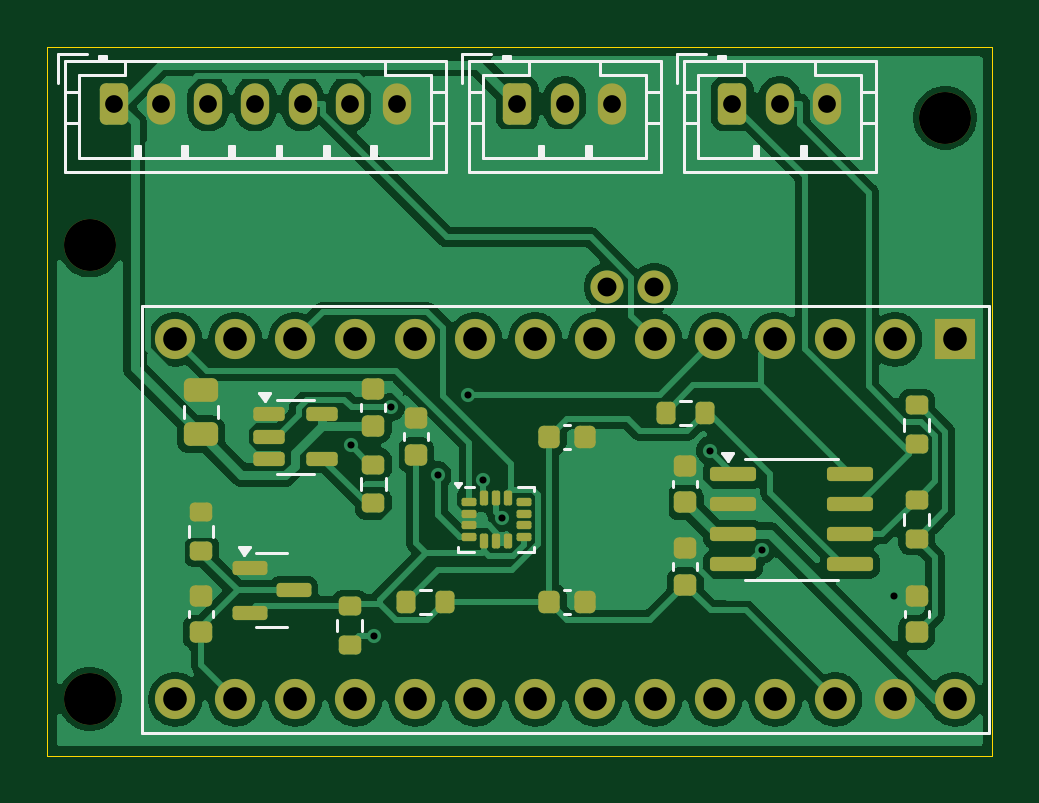
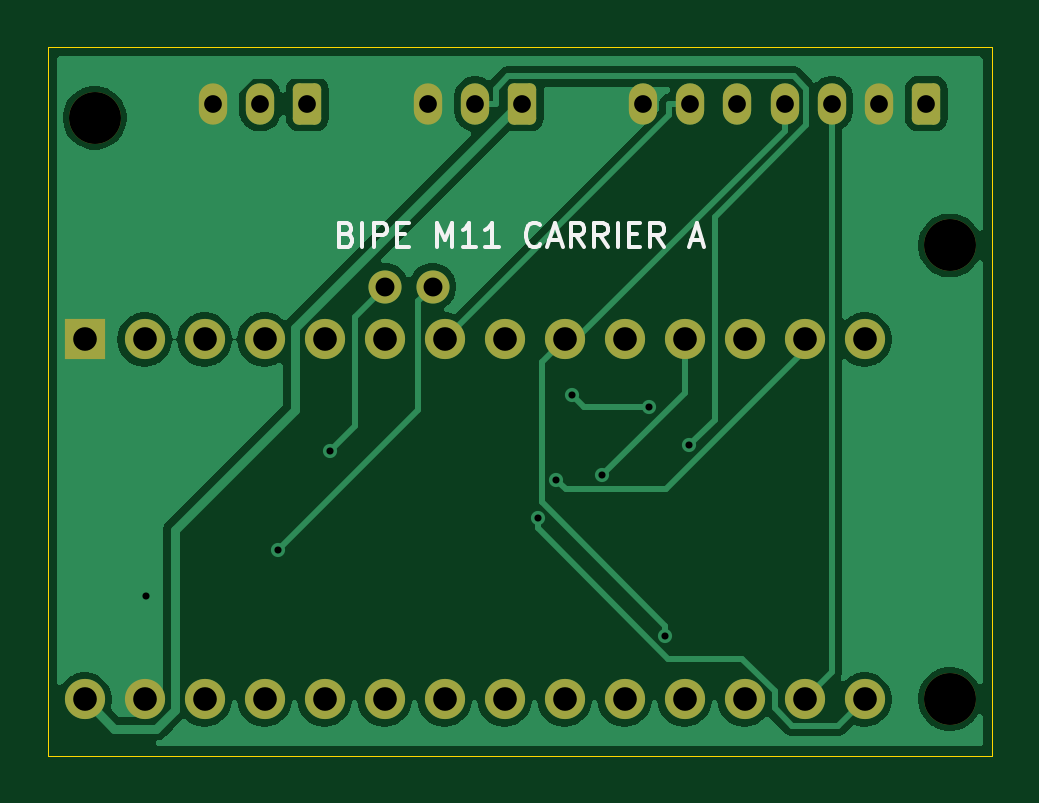
Circuit board: 11 layer files. Board 40.0 x 30.0 mm.
- bottom_copper: bipe-m11-carrier-B_Cu.gbr (39864 bytes)
- bottom_mask: bipe-m11-carrier-B_Mask.gbr (2520 bytes)
- paste: bipe-m11-carrier-B_Paste.gbr (499 bytes)
- bottom_silk: bipe-m11-carrier-B_Silkscreen.gbr (5400 bytes)
- outline: bipe-m11-carrier-Edge_Cuts.gbr (661 bytes)
- top_copper: bipe-m11-carrier-F_Cu.gbr (84513 bytes)
- top_mask: bipe-m11-carrier-F_Mask.gbr (5492 bytes)
- paste: bipe-m11-carrier-F_Paste.gbr (4011 bytes)
- top_silk: bipe-m11-carrier-F_Silkscreen.gbr (8770 bytes)
- drill: bipe-m11-carrier-NPTH.drl (405 bytes)
- drill: bipe-m11-carrier-PTH.drl (1250 bytes)

=== bottom_copper: bipe-m11-carrier-B_Cu.gbr (39864 bytes, source omitted) ===
=== bottom_mask: bipe-m11-carrier-B_Mask.gbr (2520 bytes, source withheld) ===
=== paste: bipe-m11-carrier-B_Paste.gbr ===
%TF.GenerationSoftware,KiCad,Pcbnew,9.0.9-9.0.9~ubuntu24.04.1*%
%TF.CreationDate,2026-10-19T01:16:44+05:30*%
%TF.ProjectId,bipe-m11-carrier,62697065-2d6d-4313-912d-636172726965,rev?*%
%TF.SameCoordinates,Original*%
%TF.FileFunction,Paste,Bot*%
%TF.FilePolarity,Positive*%
%FSLAX46Y46*%
G04 Gerber Fmt 4.6, Leading zero omitted, Abs format (unit mm)*
G04 Created by KiCad (PCBNEW 9.0.9-9.0.9~ubuntu24.04.1) date 2026-10-19 01:16:44*
%MOMM*%
%LPD*%
G01*
G04 APERTURE LIST*
G04 APERTURE END LIST*
M02*

=== bottom_silk: bipe-m11-carrier-B_Silkscreen.gbr ===
%TF.GenerationSoftware,KiCad,Pcbnew,9.0.9-9.0.9~ubuntu24.04.1*%
%TF.CreationDate,2026-10-19T01:16:44+05:30*%
%TF.ProjectId,bipe-m11-carrier,62697065-2d6d-4313-912d-636172726965,rev?*%
%TF.SameCoordinates,Original*%
%TF.FileFunction,Legend,Bot*%
%TF.FilePolarity,Positive*%
%FSLAX46Y46*%
G04 Gerber Fmt 4.6, Leading zero omitted, Abs format (unit mm)*
G04 Created by KiCad (PCBNEW 9.0.9-9.0.9~ubuntu24.04.1) date 2026-10-19 01:16:44*
%MOMM*%
%LPD*%
G01*
G04 APERTURE LIST*
%ADD10C,0.150000*%
G04 APERTURE END LIST*
D10*
X27333333Y-7931009D02*
X27190476Y-7978628D01*
X27190476Y-7978628D02*
X27142857Y-8026247D01*
X27142857Y-8026247D02*
X27095238Y-8121485D01*
X27095238Y-8121485D02*
X27095238Y-8264342D01*
X27095238Y-8264342D02*
X27142857Y-8359580D01*
X27142857Y-8359580D02*
X27190476Y-8407200D01*
X27190476Y-8407200D02*
X27285714Y-8454819D01*
X27285714Y-8454819D02*
X27666666Y-8454819D01*
X27666666Y-8454819D02*
X27666666Y-7454819D01*
X27666666Y-7454819D02*
X27333333Y-7454819D01*
X27333333Y-7454819D02*
X27238095Y-7502438D01*
X27238095Y-7502438D02*
X27190476Y-7550057D01*
X27190476Y-7550057D02*
X27142857Y-7645295D01*
X27142857Y-7645295D02*
X27142857Y-7740533D01*
X27142857Y-7740533D02*
X27190476Y-7835771D01*
X27190476Y-7835771D02*
X27238095Y-7883390D01*
X27238095Y-7883390D02*
X27333333Y-7931009D01*
X27333333Y-7931009D02*
X27666666Y-7931009D01*
X26666666Y-8454819D02*
X26666666Y-7454819D01*
X26190476Y-8454819D02*
X26190476Y-7454819D01*
X26190476Y-7454819D02*
X25809524Y-7454819D01*
X25809524Y-7454819D02*
X25714286Y-7502438D01*
X25714286Y-7502438D02*
X25666667Y-7550057D01*
X25666667Y-7550057D02*
X25619048Y-7645295D01*
X25619048Y-7645295D02*
X25619048Y-7788152D01*
X25619048Y-7788152D02*
X25666667Y-7883390D01*
X25666667Y-7883390D02*
X25714286Y-7931009D01*
X25714286Y-7931009D02*
X25809524Y-7978628D01*
X25809524Y-7978628D02*
X26190476Y-7978628D01*
X25190476Y-7931009D02*
X24857143Y-7931009D01*
X24714286Y-8454819D02*
X25190476Y-8454819D01*
X25190476Y-8454819D02*
X25190476Y-7454819D01*
X25190476Y-7454819D02*
X24714286Y-7454819D01*
X23523809Y-8454819D02*
X23523809Y-7454819D01*
X23523809Y-7454819D02*
X23190476Y-8169104D01*
X23190476Y-8169104D02*
X22857143Y-7454819D01*
X22857143Y-7454819D02*
X22857143Y-8454819D01*
X21857143Y-8454819D02*
X22428571Y-8454819D01*
X22142857Y-8454819D02*
X22142857Y-7454819D01*
X22142857Y-7454819D02*
X22238095Y-7597676D01*
X22238095Y-7597676D02*
X22333333Y-7692914D01*
X22333333Y-7692914D02*
X22428571Y-7740533D01*
X20904762Y-8454819D02*
X21476190Y-8454819D01*
X21190476Y-8454819D02*
X21190476Y-7454819D01*
X21190476Y-7454819D02*
X21285714Y-7597676D01*
X21285714Y-7597676D02*
X21380952Y-7692914D01*
X21380952Y-7692914D02*
X21476190Y-7740533D01*
X19142857Y-8359580D02*
X19190476Y-8407200D01*
X19190476Y-8407200D02*
X19333333Y-8454819D01*
X19333333Y-8454819D02*
X19428571Y-8454819D01*
X19428571Y-8454819D02*
X19571428Y-8407200D01*
X19571428Y-8407200D02*
X19666666Y-8311961D01*
X19666666Y-8311961D02*
X19714285Y-8216723D01*
X19714285Y-8216723D02*
X19761904Y-8026247D01*
X19761904Y-8026247D02*
X19761904Y-7883390D01*
X19761904Y-7883390D02*
X19714285Y-7692914D01*
X19714285Y-7692914D02*
X19666666Y-7597676D01*
X19666666Y-7597676D02*
X19571428Y-7502438D01*
X19571428Y-7502438D02*
X19428571Y-7454819D01*
X19428571Y-7454819D02*
X19333333Y-7454819D01*
X19333333Y-7454819D02*
X19190476Y-7502438D01*
X19190476Y-7502438D02*
X19142857Y-7550057D01*
X18761904Y-8169104D02*
X18285714Y-8169104D01*
X18857142Y-8454819D02*
X18523809Y-7454819D01*
X18523809Y-7454819D02*
X18190476Y-8454819D01*
X17285714Y-8454819D02*
X17619047Y-7978628D01*
X17857142Y-8454819D02*
X17857142Y-7454819D01*
X17857142Y-7454819D02*
X17476190Y-7454819D01*
X17476190Y-7454819D02*
X17380952Y-7502438D01*
X17380952Y-7502438D02*
X17333333Y-7550057D01*
X17333333Y-7550057D02*
X17285714Y-7645295D01*
X17285714Y-7645295D02*
X17285714Y-7788152D01*
X17285714Y-7788152D02*
X17333333Y-7883390D01*
X17333333Y-7883390D02*
X17380952Y-7931009D01*
X17380952Y-7931009D02*
X17476190Y-7978628D01*
X17476190Y-7978628D02*
X17857142Y-7978628D01*
X16285714Y-8454819D02*
X16619047Y-7978628D01*
X16857142Y-8454819D02*
X16857142Y-7454819D01*
X16857142Y-7454819D02*
X16476190Y-7454819D01*
X16476190Y-7454819D02*
X16380952Y-7502438D01*
X16380952Y-7502438D02*
X16333333Y-7550057D01*
X16333333Y-7550057D02*
X16285714Y-7645295D01*
X16285714Y-7645295D02*
X16285714Y-7788152D01*
X16285714Y-7788152D02*
X16333333Y-7883390D01*
X16333333Y-7883390D02*
X16380952Y-7931009D01*
X16380952Y-7931009D02*
X16476190Y-7978628D01*
X16476190Y-7978628D02*
X16857142Y-7978628D01*
X15857142Y-8454819D02*
X15857142Y-7454819D01*
X15380952Y-7931009D02*
X15047619Y-7931009D01*
X14904762Y-8454819D02*
X15380952Y-8454819D01*
X15380952Y-8454819D02*
X15380952Y-7454819D01*
X15380952Y-7454819D02*
X14904762Y-7454819D01*
X13904762Y-8454819D02*
X14238095Y-7978628D01*
X14476190Y-8454819D02*
X14476190Y-7454819D01*
X14476190Y-7454819D02*
X14095238Y-7454819D01*
X14095238Y-7454819D02*
X14000000Y-7502438D01*
X14000000Y-7502438D02*
X13952381Y-7550057D01*
X13952381Y-7550057D02*
X13904762Y-7645295D01*
X13904762Y-7645295D02*
X13904762Y-7788152D01*
X13904762Y-7788152D02*
X13952381Y-7883390D01*
X13952381Y-7883390D02*
X14000000Y-7931009D01*
X14000000Y-7931009D02*
X14095238Y-7978628D01*
X14095238Y-7978628D02*
X14476190Y-7978628D01*
X12761904Y-8169104D02*
X12285714Y-8169104D01*
X12857142Y-8454819D02*
X12523809Y-7454819D01*
X12523809Y-7454819D02*
X12190476Y-8454819D01*
M02*

=== outline: bipe-m11-carrier-Edge_Cuts.gbr ===
%TF.GenerationSoftware,KiCad,Pcbnew,9.0.9-9.0.9~ubuntu24.04.1*%
%TF.CreationDate,2026-10-19T01:16:44+05:30*%
%TF.ProjectId,bipe-m11-carrier,62697065-2d6d-4313-912d-636172726965,rev?*%
%TF.SameCoordinates,Original*%
%TF.FileFunction,Profile,NP*%
%FSLAX46Y46*%
G04 Gerber Fmt 4.6, Leading zero omitted, Abs format (unit mm)*
G04 Created by KiCad (PCBNEW 9.0.9-9.0.9~ubuntu24.04.1) date 2026-10-19 01:16:44*
%MOMM*%
%LPD*%
G01*
G04 APERTURE LIST*
%TA.AperFunction,Profile*%
%ADD10C,0.050000*%
%TD*%
G04 APERTURE END LIST*
D10*
X0Y0D02*
X40000000Y0D01*
X0Y-30000000D02*
X0Y0D01*
X40000000Y0D02*
X40000000Y-30000000D01*
X40000000Y-30000000D02*
X0Y-30000000D01*
M02*

=== top_copper: bipe-m11-carrier-F_Cu.gbr (84513 bytes, source omitted) ===
=== top_mask: bipe-m11-carrier-F_Mask.gbr ===
%TF.GenerationSoftware,KiCad,Pcbnew,9.0.9-9.0.9~ubuntu24.04.1*%
%TF.CreationDate,2026-10-19T01:16:44+05:30*%
%TF.ProjectId,bipe-m11-carrier,62697065-2d6d-4313-912d-636172726965,rev?*%
%TF.SameCoordinates,Original*%
%TF.FileFunction,Soldermask,Top*%
%TF.FilePolarity,Negative*%
%FSLAX46Y46*%
G04 Gerber Fmt 4.6, Leading zero omitted, Abs format (unit mm)*
G04 Created by KiCad (PCBNEW 9.0.9-9.0.9~ubuntu24.04.1) date 2026-10-19 01:16:44*
%MOMM*%
%LPD*%
G01*
G04 APERTURE LIST*
G04 Aperture macros list*
%AMRoundRect*
0 Rectangle with rounded corners*
0 $1 Rounding radius*
0 $2 $3 $4 $5 $6 $7 $8 $9 X,Y pos of 4 corners*
0 Add a 4 corners polygon primitive as box body*
4,1,4,$2,$3,$4,$5,$6,$7,$8,$9,$2,$3,0*
0 Add four circle primitives for the rounded corners*
1,1,$1+$1,$2,$3*
1,1,$1+$1,$4,$5*
1,1,$1+$1,$6,$7*
1,1,$1+$1,$8,$9*
0 Add four rect primitives between the rounded corners*
20,1,$1+$1,$2,$3,$4,$5,0*
20,1,$1+$1,$4,$5,$6,$7,0*
20,1,$1+$1,$6,$7,$8,$9,0*
20,1,$1+$1,$8,$9,$2,$3,0*%
G04 Aperture macros list end*
%ADD10RoundRect,0.225000X0.250000X-0.225000X0.250000X0.225000X-0.250000X0.225000X-0.250000X-0.225000X0*%
%ADD11R,1.700000X1.700000*%
%ADD12C,1.700000*%
%ADD13C,1.400000*%
%ADD14RoundRect,0.200000X0.275000X-0.200000X0.275000X0.200000X-0.275000X0.200000X-0.275000X-0.200000X0*%
%ADD15RoundRect,0.225000X-0.225000X-0.250000X0.225000X-0.250000X0.225000X0.250000X-0.225000X0.250000X0*%
%ADD16C,2.200000*%
%ADD17RoundRect,0.250000X-0.350000X-0.625000X0.350000X-0.625000X0.350000X0.625000X-0.350000X0.625000X0*%
%ADD18O,1.200000X1.750000*%
%ADD19RoundRect,0.150000X-0.512500X-0.150000X0.512500X-0.150000X0.512500X0.150000X-0.512500X0.150000X0*%
%ADD20RoundRect,0.150000X-0.825000X-0.150000X0.825000X-0.150000X0.825000X0.150000X-0.825000X0.150000X0*%
%ADD21RoundRect,0.250000X0.475000X-0.250000X0.475000X0.250000X-0.475000X0.250000X-0.475000X-0.250000X0*%
%ADD22RoundRect,0.200000X-0.200000X-0.275000X0.200000X-0.275000X0.200000X0.275000X-0.200000X0.275000X0*%
%ADD23RoundRect,0.150000X-0.587500X-0.150000X0.587500X-0.150000X0.587500X0.150000X-0.587500X0.150000X0*%
%ADD24RoundRect,0.087500X-0.225000X-0.087500X0.225000X-0.087500X0.225000X0.087500X-0.225000X0.087500X0*%
%ADD25RoundRect,0.087500X-0.087500X-0.225000X0.087500X-0.225000X0.087500X0.225000X-0.087500X0.225000X0*%
G04 APERTURE END LIST*
D10*
%TO.C,C8*%
X6500000Y-24775000D03*
X6500000Y-23225000D03*
%TD*%
D11*
%TO.C,U1*%
X38430000Y-12380000D03*
D12*
X35890000Y-12380000D03*
X33350000Y-12380000D03*
X30810000Y-12380000D03*
X28270000Y-12380000D03*
X25730000Y-12380000D03*
X23190000Y-12380000D03*
X20650000Y-12380000D03*
X18110000Y-12380000D03*
X15570000Y-12380000D03*
X13030000Y-12380000D03*
X10490000Y-12380000D03*
X7950000Y-12380000D03*
X5410000Y-12380000D03*
X5410000Y-27620000D03*
X7950000Y-27620000D03*
X10490000Y-27620000D03*
X13030000Y-27620000D03*
X15570000Y-27620000D03*
X18110000Y-27620000D03*
X20650000Y-27620000D03*
X23190000Y-27620000D03*
X25730000Y-27620000D03*
X28270000Y-27620000D03*
X30810000Y-27620000D03*
X33350000Y-27620000D03*
X35890000Y-27620000D03*
X38430000Y-27620000D03*
D13*
X23700000Y-10150000D03*
X25700000Y-10150000D03*
%TD*%
D14*
%TO.C,R7*%
X12800000Y-25325000D03*
X12800000Y-23675000D03*
%TD*%
D15*
%TO.C,C5*%
X21225000Y-23500000D03*
X22775000Y-23500000D03*
%TD*%
D14*
%TO.C,R3*%
X36800000Y-20825000D03*
X36800000Y-19175000D03*
%TD*%
%TO.C,R2*%
X36800000Y-16825000D03*
X36800000Y-15175000D03*
%TD*%
D10*
%TO.C,C7*%
X13800000Y-16025000D03*
X13800000Y-14475000D03*
%TD*%
%TO.C,C1*%
X27000000Y-19275000D03*
X27000000Y-17725000D03*
%TD*%
%TO.C,C6*%
X15600000Y-17275000D03*
X15600000Y-15725000D03*
%TD*%
D14*
%TO.C,R6*%
X6500000Y-21325000D03*
X6500000Y-19675000D03*
%TD*%
D10*
%TO.C,C3*%
X36800000Y-24775000D03*
X36800000Y-23225000D03*
%TD*%
D16*
%TO.C,H3*%
X38000000Y-3000000D03*
%TD*%
D17*
%TO.C,J2*%
X19900000Y-2400000D03*
D18*
X21900000Y-2400000D03*
X23900000Y-2400000D03*
%TD*%
D19*
%TO.C,U4*%
X9362500Y-15550000D03*
X9362500Y-16500000D03*
X9362500Y-17450000D03*
X11637500Y-17450000D03*
X11637500Y-15550000D03*
%TD*%
D20*
%TO.C,U2*%
X29025000Y-18095000D03*
X29025000Y-19365000D03*
X29025000Y-20635000D03*
X29025000Y-21905000D03*
X33975000Y-21905000D03*
X33975000Y-20635000D03*
X33975000Y-19365000D03*
X33975000Y-18095000D03*
%TD*%
D17*
%TO.C,J1*%
X2800000Y-2400000D03*
D18*
X4800000Y-2400000D03*
X6800000Y-2400000D03*
X8800000Y-2400000D03*
X10800000Y-2400000D03*
X12800000Y-2400000D03*
X14800000Y-2400000D03*
%TD*%
D16*
%TO.C,H2*%
X1800000Y-27600000D03*
%TD*%
D21*
%TO.C,C9*%
X6500000Y-16400000D03*
X6500000Y-14500000D03*
%TD*%
D16*
%TO.C,H1*%
X1800000Y-8400000D03*
%TD*%
D22*
%TO.C,R1*%
X26175000Y-15500000D03*
X27825000Y-15500000D03*
%TD*%
D23*
%TO.C,D1*%
X8562500Y-22050000D03*
X8562500Y-23950000D03*
X10437500Y-23000000D03*
%TD*%
D10*
%TO.C,C2*%
X27000000Y-22775000D03*
X27000000Y-21225000D03*
%TD*%
D24*
%TO.C,U3*%
X17837500Y-19250000D03*
X17837500Y-19750000D03*
X17837500Y-20250000D03*
X17837500Y-20750000D03*
D25*
X18500000Y-20912500D03*
X19000000Y-20912500D03*
X19500000Y-20912500D03*
D24*
X20162500Y-20750000D03*
X20162500Y-20250000D03*
X20162500Y-19750000D03*
X20162500Y-19250000D03*
D25*
X19500000Y-19087500D03*
X19000000Y-19087500D03*
X18500000Y-19087500D03*
%TD*%
D17*
%TO.C,J3*%
X29000000Y-2400000D03*
D18*
X31000000Y-2400000D03*
X33000000Y-2400000D03*
%TD*%
D22*
%TO.C,R4*%
X15175000Y-23500000D03*
X16825000Y-23500000D03*
%TD*%
D15*
%TO.C,C4*%
X21225000Y-16500000D03*
X22775000Y-16500000D03*
%TD*%
D14*
%TO.C,R5*%
X13800000Y-19325000D03*
X13800000Y-17675000D03*
%TD*%
M02*

=== paste: bipe-m11-carrier-F_Paste.gbr ===
%TF.GenerationSoftware,KiCad,Pcbnew,9.0.9-9.0.9~ubuntu24.04.1*%
%TF.CreationDate,2026-10-19T01:16:44+05:30*%
%TF.ProjectId,bipe-m11-carrier,62697065-2d6d-4313-912d-636172726965,rev?*%
%TF.SameCoordinates,Original*%
%TF.FileFunction,Paste,Top*%
%TF.FilePolarity,Positive*%
%FSLAX46Y46*%
G04 Gerber Fmt 4.6, Leading zero omitted, Abs format (unit mm)*
G04 Created by KiCad (PCBNEW 9.0.9-9.0.9~ubuntu24.04.1) date 2026-10-19 01:16:44*
%MOMM*%
%LPD*%
G01*
G04 APERTURE LIST*
G04 Aperture macros list*
%AMRoundRect*
0 Rectangle with rounded corners*
0 $1 Rounding radius*
0 $2 $3 $4 $5 $6 $7 $8 $9 X,Y pos of 4 corners*
0 Add a 4 corners polygon primitive as box body*
4,1,4,$2,$3,$4,$5,$6,$7,$8,$9,$2,$3,0*
0 Add four circle primitives for the rounded corners*
1,1,$1+$1,$2,$3*
1,1,$1+$1,$4,$5*
1,1,$1+$1,$6,$7*
1,1,$1+$1,$8,$9*
0 Add four rect primitives between the rounded corners*
20,1,$1+$1,$2,$3,$4,$5,0*
20,1,$1+$1,$4,$5,$6,$7,0*
20,1,$1+$1,$6,$7,$8,$9,0*
20,1,$1+$1,$8,$9,$2,$3,0*%
G04 Aperture macros list end*
%ADD10RoundRect,0.225000X0.250000X-0.225000X0.250000X0.225000X-0.250000X0.225000X-0.250000X-0.225000X0*%
%ADD11RoundRect,0.200000X0.275000X-0.200000X0.275000X0.200000X-0.275000X0.200000X-0.275000X-0.200000X0*%
%ADD12RoundRect,0.225000X-0.225000X-0.250000X0.225000X-0.250000X0.225000X0.250000X-0.225000X0.250000X0*%
%ADD13RoundRect,0.150000X-0.512500X-0.150000X0.512500X-0.150000X0.512500X0.150000X-0.512500X0.150000X0*%
%ADD14RoundRect,0.150000X-0.825000X-0.150000X0.825000X-0.150000X0.825000X0.150000X-0.825000X0.150000X0*%
%ADD15RoundRect,0.250000X0.475000X-0.250000X0.475000X0.250000X-0.475000X0.250000X-0.475000X-0.250000X0*%
%ADD16RoundRect,0.200000X-0.200000X-0.275000X0.200000X-0.275000X0.200000X0.275000X-0.200000X0.275000X0*%
%ADD17RoundRect,0.150000X-0.587500X-0.150000X0.587500X-0.150000X0.587500X0.150000X-0.587500X0.150000X0*%
%ADD18RoundRect,0.087500X-0.225000X-0.087500X0.225000X-0.087500X0.225000X0.087500X-0.225000X0.087500X0*%
%ADD19RoundRect,0.087500X-0.087500X-0.225000X0.087500X-0.225000X0.087500X0.225000X-0.087500X0.225000X0*%
G04 APERTURE END LIST*
D10*
%TO.C,C8*%
X6500000Y-24775000D03*
X6500000Y-23225000D03*
%TD*%
D11*
%TO.C,R7*%
X12800000Y-25325000D03*
X12800000Y-23675000D03*
%TD*%
D12*
%TO.C,C5*%
X21225000Y-23500000D03*
X22775000Y-23500000D03*
%TD*%
D11*
%TO.C,R3*%
X36800000Y-20825000D03*
X36800000Y-19175000D03*
%TD*%
%TO.C,R2*%
X36800000Y-16825000D03*
X36800000Y-15175000D03*
%TD*%
D10*
%TO.C,C7*%
X13800000Y-16025000D03*
X13800000Y-14475000D03*
%TD*%
%TO.C,C1*%
X27000000Y-19275000D03*
X27000000Y-17725000D03*
%TD*%
%TO.C,C6*%
X15600000Y-17275000D03*
X15600000Y-15725000D03*
%TD*%
D11*
%TO.C,R6*%
X6500000Y-21325000D03*
X6500000Y-19675000D03*
%TD*%
D10*
%TO.C,C3*%
X36800000Y-24775000D03*
X36800000Y-23225000D03*
%TD*%
D13*
%TO.C,U4*%
X9362500Y-15550000D03*
X9362500Y-16500000D03*
X9362500Y-17450000D03*
X11637500Y-17450000D03*
X11637500Y-15550000D03*
%TD*%
D14*
%TO.C,U2*%
X29025000Y-18095000D03*
X29025000Y-19365000D03*
X29025000Y-20635000D03*
X29025000Y-21905000D03*
X33975000Y-21905000D03*
X33975000Y-20635000D03*
X33975000Y-19365000D03*
X33975000Y-18095000D03*
%TD*%
D15*
%TO.C,C9*%
X6500000Y-16400000D03*
X6500000Y-14500000D03*
%TD*%
D16*
%TO.C,R1*%
X26175000Y-15500000D03*
X27825000Y-15500000D03*
%TD*%
D17*
%TO.C,D1*%
X8562500Y-22050000D03*
X8562500Y-23950000D03*
X10437500Y-23000000D03*
%TD*%
D10*
%TO.C,C2*%
X27000000Y-22775000D03*
X27000000Y-21225000D03*
%TD*%
D18*
%TO.C,U3*%
X17837500Y-19250000D03*
X17837500Y-19750000D03*
X17837500Y-20250000D03*
X17837500Y-20750000D03*
D19*
X18500000Y-20912500D03*
X19000000Y-20912500D03*
X19500000Y-20912500D03*
D18*
X20162500Y-20750000D03*
X20162500Y-20250000D03*
X20162500Y-19750000D03*
X20162500Y-19250000D03*
D19*
X19500000Y-19087500D03*
X19000000Y-19087500D03*
X18500000Y-19087500D03*
%TD*%
D16*
%TO.C,R4*%
X15175000Y-23500000D03*
X16825000Y-23500000D03*
%TD*%
D12*
%TO.C,C4*%
X21225000Y-16500000D03*
X22775000Y-16500000D03*
%TD*%
D11*
%TO.C,R5*%
X13800000Y-19325000D03*
X13800000Y-17675000D03*
%TD*%
M02*

=== top_silk: bipe-m11-carrier-F_Silkscreen.gbr (8770 bytes, source omitted) ===
=== drill: bipe-m11-carrier-NPTH.drl ===
M48
; DRILL file {KiCad 9.0.9-9.0.9~ubuntu24.04.1} date 2026-10-19T01:16:44+0530
; FORMAT={-:-/ absolute / metric / decimal}
; #@! TF.CreationDate,2026-10-19T01:16:44+05:30
; #@! TF.GenerationSoftware,Kicad,Pcbnew,9.0.9-9.0.9~ubuntu24.04.1
; #@! TF.FileFunction,NonPlated,1,2,NPTH
FMAT,2
METRIC
; #@! TA.AperFunction,NonPlated,NPTH,ComponentDrill
T1C2.200
%
G90
G05
T1
X1.8Y-8.4
X1.8Y-27.6
X38.0Y-3.0
M30

=== drill: bipe-m11-carrier-PTH.drl ===
M48
; DRILL file {KiCad 9.0.9-9.0.9~ubuntu24.04.1} date 2026-10-19T01:16:44+0530
; FORMAT={-:-/ absolute / metric / decimal}
; #@! TF.CreationDate,2026-10-19T01:16:44+05:30
; #@! TF.GenerationSoftware,Kicad,Pcbnew,9.0.9-9.0.9~ubuntu24.04.1
; #@! TF.FileFunction,Plated,1,2,PTH
FMAT,2
METRIC
; #@! TA.AperFunction,Plated,PTH,ViaDrill
T1C0.300
; #@! TA.AperFunction,Plated,PTH,ComponentDrill
T2C0.750
; #@! TA.AperFunction,Plated,PTH,ComponentDrill
T3C0.800
; #@! TA.AperFunction,Plated,PTH,ComponentDrill
T4C1.000
%
G90
G05
T1
X12.842Y-16.86
X13.846Y-24.919
X14.537Y-15.25
X16.523Y-18.136
X17.804Y-14.715
X18.454Y-18.318
X19.249Y-19.925
X28.045Y-17.083
X30.247Y-21.279
X35.822Y-23.225
T2
X2.8Y-2.4
X4.8Y-2.4
X6.8Y-2.4
X8.8Y-2.4
X10.8Y-2.4
X12.8Y-2.4
X14.8Y-2.4
X19.9Y-2.4
X21.9Y-2.4
X23.9Y-2.4
X29.0Y-2.4
X31.0Y-2.4
X33.0Y-2.4
T3
X23.7Y-10.15
X25.7Y-10.15
T4
X5.41Y-12.38
X5.41Y-27.62
X7.95Y-12.38
X7.95Y-27.62
X10.49Y-12.38
X10.49Y-27.62
X13.03Y-12.38
X13.03Y-27.62
X15.57Y-12.38
X15.57Y-27.62
X18.11Y-12.38
X18.11Y-27.62
X20.65Y-12.38
X20.65Y-27.62
X23.19Y-12.38
X23.19Y-27.62
X25.73Y-12.38
X25.73Y-27.62
X28.27Y-12.38
X28.27Y-27.62
X30.81Y-12.38
X30.81Y-27.62
X33.35Y-12.38
X33.35Y-27.62
X35.89Y-12.38
X35.89Y-27.62
X38.43Y-12.38
X38.43Y-27.62
M30
